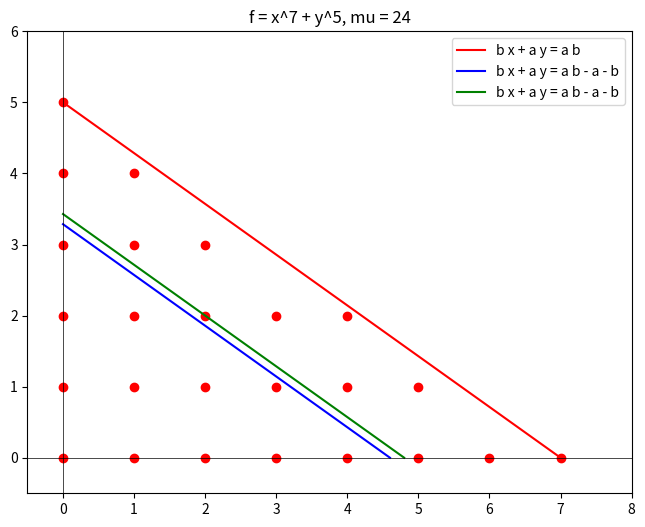

Recreate this plot in Python.
import math
import numpy as np
import sys
from matplotlib import pyplot as plt

def _binomial_line_func(a, b, c, x):
    return (c - a * x) / b

def plot_binomial_line(ax, a, b, c, **kwargs):
    """Plots the line a x + b y = c in the first quadrant. It is therefore assumed that a, b, c are
    strictly positive real numbers.
    Args:
        ax (matplotlib.axes._axes.Axes): axis where the line will be plotted.
        a (float): positive real number, coefficient of x in the line equation.
        b (float): positive real number, coefficient of y in the line equation.
        c (float): positive real number, independent term in the line equation.
        **kwargs (dict): ax.plot kwargs parameter.
    Returns:
        None
    Raises:
        ValueError: if either a, b or c are <= 0.
    """
    if not all([a > 0, b > 0, c > 0]):
        raise ValueError("Parameters a, b, c for line a x + b y = c must be > 0")
    x_coords = [0, c/a]
    y_coords = [c/b, 0]
    ax.plot(x_coords, y_coords, **kwargs)

def last_frobenius_root_gens(a, b):

    c = a * b
    d = a * b - a - b

    gens = [(0, math.ceil(_binomial_line_func(b, a, d, 0)))]
    for i in range(1, math.ceil(d / b) + 1):
        print(f"i = {i}")
        j = math.ceil(_binomial_line_func(b, a, d, i))
        if j < gens[-1][1]:
            gens.append((i, j))
    return gens

def milnor_number(a, b):
    return (a - 1) * (b - 1)
        

if __name__ == "__main__":

    a, b = 7, 5
    if len(sys.argv) == 3:
        a = int(sys.argv[1])
        b = int(sys.argv[2])
        if a < b:
            a, b = b, a

    npoint = int(1e3)

    # Line b x + a y = a b
    u_axis = np.linspace(start=0, stop=a, num=npoint)
    v_axis = _binomial_line_func(b, a, a * b, u_axis)

    # Integer points b x + a y <= a b
    int_points = []
    bd_int_points = []
    for u in range(a + 1):
        v_lim = int(np.floor(_binomial_line_func(b, a, a * b, u)))
        int_points.extend([(u, v) for v in range(v_lim + 1)])
        bd_int_points.append(int_points[-1])
    u_int_points = [point[0] for point in int_points]
    v_int_points = [point[1] for point in int_points]

    with open('outfile.txt', 'w') as file:
        for point in int_points:
            file.write(f'\draw[pointstyle1] ({point[0]},{point[1]}) circle (2.5pt);\n')

    # Remove boundary integer points with repeated y-coordinate
    indices = []
    for i in range(1, len(bd_int_points)):
        prev_y = bd_int_points[i-1][1]
        curr_y = bd_int_points[i][1]
        if curr_y == prev_y:
            indices.append(i)
    
    print("Last frobenius root gens")
    print(last_frobenius_root_gens(a, b))
    print()

    fig, ax = plt.subplots(figsize=(10,6))
    ax.set_title(f'f = x^{a} + y^{b}, mu = {milnor_number(a, b)}')
    print(type(ax))
    plot_binomial_line(ax, b, a, a * b, color='r', label='b x + a y = a b')
    plot_binomial_line(ax, b, a, a * b - a - b, color='b', label='b x + a y = a b - a - b')
    plot_binomial_line(ax, b, a, a * b - a - b + 1, color='g', label='b x + a y = a b - a - b')
    ax.scatter(u_int_points, v_int_points, color='r', edgecolor='r', lw=1)
    ax.set_xlim(-0.5, a + 1)
    ax.set_ylim(-0.5, b + 1)
    ax.set_aspect(1)
    ax.axvline(x=0, color='k', lw=0.5)
    ax.axhline(y=0, color='k', lw=0.5)
    ax.legend()
    plt.show()
